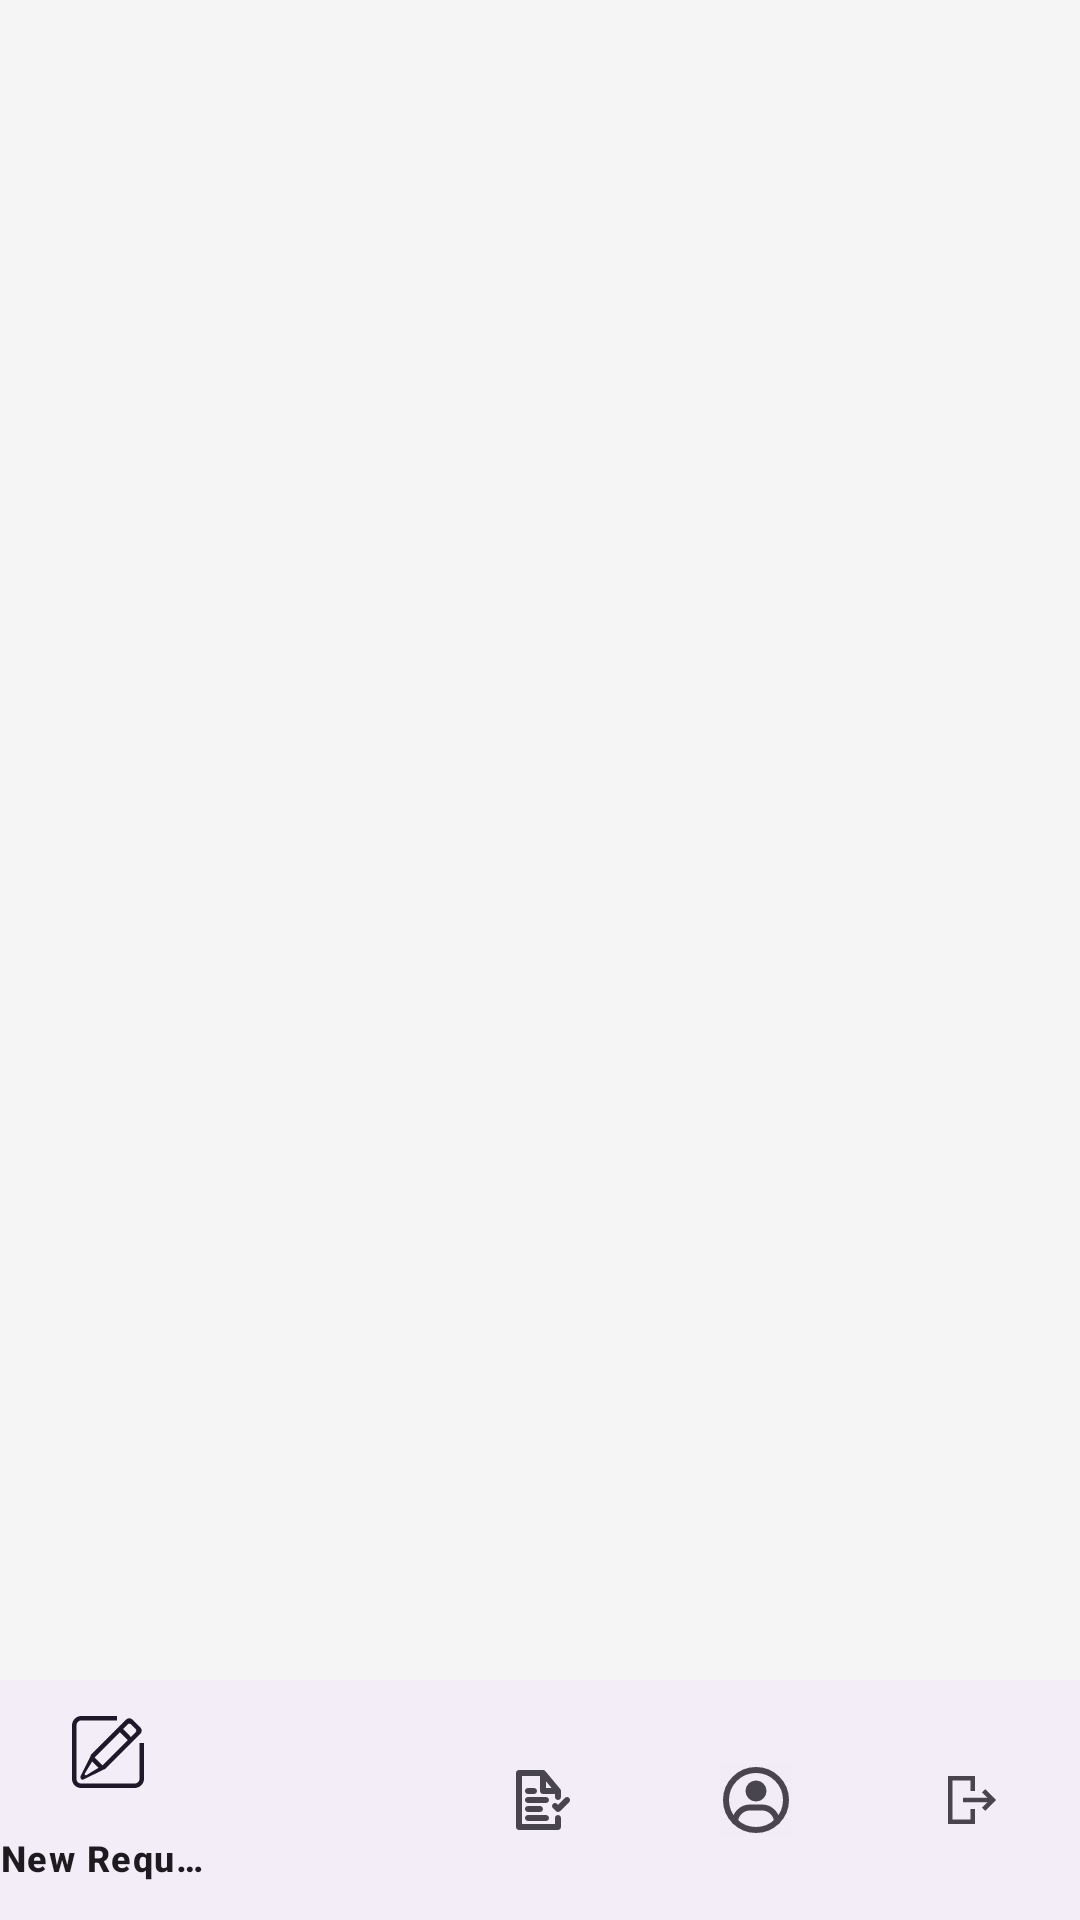

Layout XML and referenced resources for this Android screen:
<!-- AndroidManifest.xml: application theme Theme.ReimbursementApp -->
<!-- res/layout/activity_team_lead.xml -->
<?xml version="1.0" encoding="utf-8"?>
<LinearLayout xmlns:android="http://schemas.android.com/apk/res/android"
    xmlns:app="http://schemas.android.com/apk/res-auto"
    android:orientation="vertical"
    android:layout_width="match_parent"
    android:layout_height="match_parent"
    android:background="#F5F5F5">

    <FrameLayout
        android:id="@+id/teamLeadFragmentContainer"
        android:layout_width="match_parent"
        android:layout_height="0dp"
        android:layout_weight="1" />

    <com.google.android.material.bottomnavigation.BottomNavigationView
        android:id="@+id/teamLeadBottomNav"
        android:layout_width="match_parent"
        android:layout_height="wrap_content"
        app:menu="@menu/team_lead_bottom_nav" />

</LinearLayout>
<!-- resources referenced by this layout -->
<resources>
  <style name="Theme.ReimbursementApp" parent="Base.Theme.ReimbursementApp" />
  <style name="Base.Theme.ReimbursementApp" parent="Theme.Material3.DayNight.NoActionBar">
          
          
      </style>
</resources>
